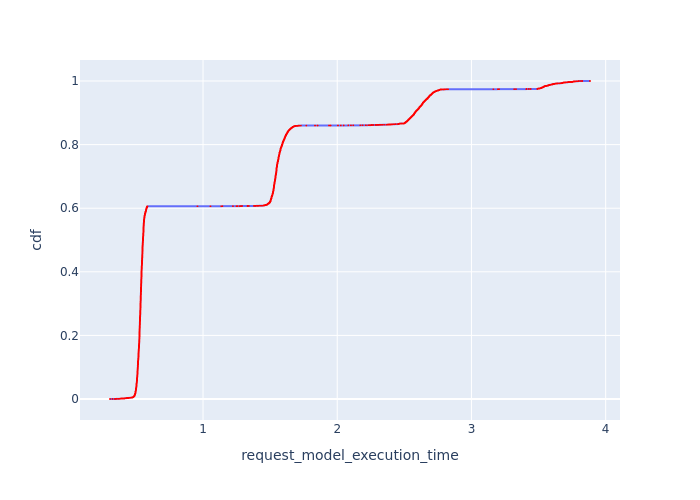

The table this chart was drawn from, first rows:
, Request Id, request_model_execution_time, cdf
0, 1, 0.3069, 7.177205196296562e-05
1, 5, 0.3257, 0.0001435
2, 9, 0.3426, 0.0002153
3, 11, 0.3512, 0.0002871
4, 12, 0.3512, 0.0003589
5, 13, 0.3573, 0.0004306
13877, 13932, 0.3689, 0.0005024
6, 21, 0.3746, 0.0005742
7, 22, 0.3746, 0.0006459
8, 23, 0.3756, 0.0007177
9, 24, 0.3756, 0.0007895
13875, 13930, 0.377, 0.0008613
13876, 13931, 0.377, 0.000933
10, 27, 0.3836, 0.001005
13868, 13924, 0.3862, 0.001077
13869, 13926, 0.3862, 0.001148
13870, 13927, 0.3862, 0.00122
13871, 13928, 0.3862, 0.001292
11, 33, 0.3878, 0.001364
13866, 13922, 0.3928, 0.001435
13867, 13923, 0.3928, 0.001507
13863, 13919, 0.3988, 0.001579
13864, 13920, 0.3988, 0.001651
13862, 13918, 0.4054, 0.001723
13855, 13913, 0.4131, 0.001794
13856, 13914, 0.4131, 0.001866
13857, 13915, 0.4131, 0.001938
13858, 13916, 0.4131, 0.00201
13859, 13917, 0.4131, 0.002081
13, 42, 0.4141, 0.002153
14, 51, 0.4155, 0.002225
15, 52, 0.4155, 0.002297
12, 40, 0.4181, 0.002368
13852, 13909, 0.4223, 0.00244
13853, 13910, 0.4223, 0.002512
13854, 13912, 0.4223, 0.002584
16, 58, 0.425, 0.002656
17, 64, 0.4264, 0.002727
13846, 13905, 0.4312, 0.002799
13847, 13906, 0.4312, 0.002871
13848, 13907, 0.4312, 0.002943
13849, 13908, 0.4312, 0.003014
18, 71, 0.4321, 0.003086
19, 75, 0.4348, 0.003158
20, 77, 0.4389, 0.00323
13843, 13904, 0.4391, 0.003302
21, 78, 0.4433, 0.003373
13841, 13901, 0.4449, 0.003445
13842, 13902, 0.4449, 0.003517
22, 80, 0.4497, 0.003589
23, 82, 0.4497, 0.00366
13840, 13899, 0.4499, 0.003732
13838, 13897, 0.4556, 0.003804
13839, 13898, 0.4556, 0.003876
24, 85, 0.4568, 0.003947
13833, 13891, 0.4628, 0.004019
13834, 13892, 0.4628, 0.004091
13835, 13893, 0.4628, 0.004163
13836, 13894, 0.4628, 0.004235
13837, 13895, 0.4628, 0.004306
... 13,873 more rows
